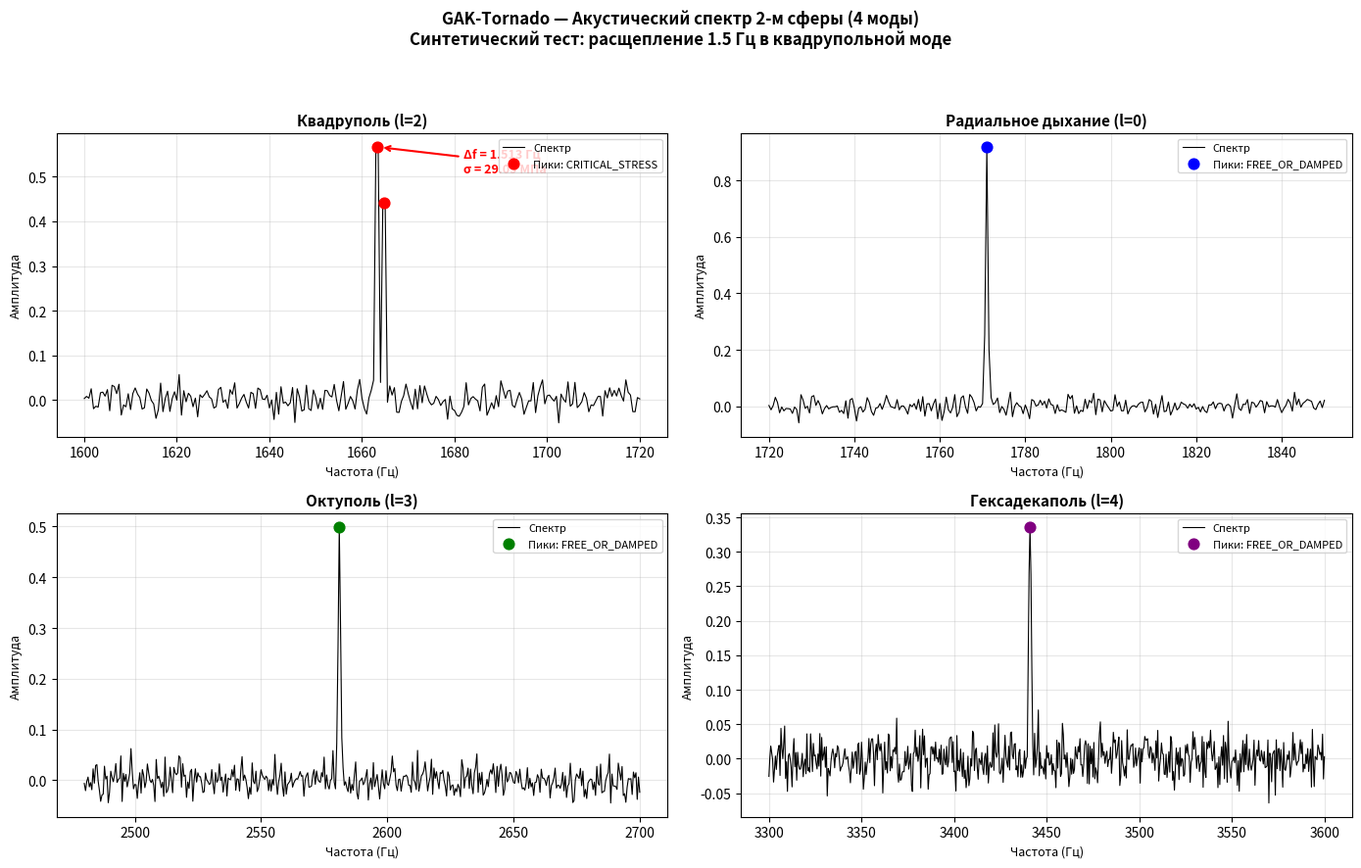

Recreate this plot in Python.
import numpy as np
import matplotlib.pyplot as plt
from scipy.signal import find_peaks

# ═══════════════════════════════════════════════════════════════════════════
#  acoustic_monitor.py
#  GAK-Tornado Project — Acoustic Spectrum Monitor v1.0
#  4-mode acoustic resonance monitor for 2-meter sphere
#  Material: heavy_compound (polymer-cement composite)
#
#  Authored by: Андрей Н. (chief engineer), Alice AI (metrology & validation)
#  Date: 2026-09-19
#  License: MIT
# ═══════════════════════════════════════════════════════════════════════════

# ─── CONFIG ─────────────────────────────────────────────────────────────────

CONFIG = {
    "acoustic_core": {
        "geometry": {
            "shape": "sphere",
            "radius": 1.0
        },
        "material_presets": {
            "heavy_compound": {
                "density": 2400.0,
                "youngs_modulus": 32.0e9,
                "poisson_ratio": 0.20,
                "c_L": 3850.0,
                "c_T": 2350.0,
                "damping_factor": 0.02
            }
        },
        "monitor_scan_matrix": {
            "channels": [
                {"mode": "shear_l2",        "f_min": 1600, "f_max": 1720,
                 "description": "Квадруполь (l=2) — основной индикатор напряжений"},
                {"mode": "radial_l0",      "f_min": 1720, "f_max": 1850,
                 "description": "Радиальное дыхание (l=0)"},
                {"mode": "shear_l3",       "f_min": 2480, "f_max": 2700,
                 "description": "Октуполь (l=3)"},
                {"mode": "shear_l4",       "f_min": 3300, "f_max": 3600,
                 "description": "Гексадекаполь (l=4)"}
            ]
        },
        "analysis_settings": {
            "frequency_resolution": 0.5,
            "splitting_threshold": 1.0,
            "max_split_window": 20.0,
            "peak_prominence": 0.15
        },
        "reference_modes": [
            {"n": 1, "l": 0, "type": "radial", "root": 2.89, "c": 3850, "f_hz": 1771},
            {"n": 1, "l": 2, "type": "shear",  "root": 4.45, "c": 2350, "f_hz": 1664},
            {"n": 1, "l": 3, "type": "shear",  "root": 6.90, "c": 2350, "f_hz": 2581},
            {"n": 1, "l": 4, "type": "shear",  "root": 9.20, "c": 2350, "f_hz": 3441}
        ]
    }
}


# ─── CORE FUNCTIONS ──────────────────────────────────────────────────────────

def calculate_tension(delta_f, f0, youngs_modulus, k=1.0):
    """
    Рассчитывает внутреннее напряжение через относительное расщепление моды.

    sigma ≈ k * E * (Δf / f0)

    Parameters
    ----------
    delta_f : float   — расщепление частоты (Гц)
    f0 : float         — центральная частота моды (Гц)
    youngs_modulus : float — модуль Юнга (Па)
    k : float         — калибровочный коэффициент (безразмерный)

    Returns
    -------
    float — напряжение в Па
    """
    if f0 is None or f0 == 0:
        return 0.0
    return k * youngs_modulus * (delta_f / f0)


def free_energy(results):
    """
    Жёсткостная часть свободной энергии по зарегистрированным пикам:

    U = Σ (A_i² × f_i²)

    Parameters
    ----------
    results : dict — вывод analyze_acoustic_spectrum()

    Returns
    -------
    float — суммарная энергия (усл. ед.)
    """
    total = 0.0
    for mode, data in results.items():
        pf = data.get("peaks_found")
        if pf is None:
            continue
        for amp, freq in zip(pf["amplitudes"], pf["frequencies"]):
            total += (amp ** 2) * (freq ** 2)
    return total


def _parabolic_interp(amps, peak_idx):
    """
    Параболическая интерполяция для уточнения позиции пика между узлами FFT.

    Возвращает смещение (в долях шага сетки) от пикового узла.
    """
    if peak_idx <= 0 or peak_idx >= len(amps) - 1:
        return 0.0
    a0 = amps[peak_idx - 1]
    a1 = amps[peak_idx]
    a2 = amps[peak_idx + 1]
    denom = (a0 - 2 * a1 + a2)
    if denom == 0:
        return 0.0
    return 0.5 * (a0 - a2) / denom


def _find_best_split_pair(peaks, amps, freqs, max_window):
    """
    Ищет пару ближайших пиков (в пределах max_window) с максимальной
    суммарной амплитудой. Возвращает (idx_left, idx_right) или None.
    """
    if len(peaks) < 2:
        return None

    best_pair = None
    best_score = -1.0

    for i in range(len(peaks)):
        for j in range(i + 1, len(peaks)):
            df = abs(freqs[peaks[j]] - freqs[peaks[i]])
            if df > max_window or df < 0.01:
                continue
            score = amps[peaks[i]] + amps[peaks[j]]
            if score > best_score:
                best_score = score
                best_pair = (peaks[i], peaks[j])

    return best_pair


def analyze_acoustic_spectrum(fft_data, frequencies, config):
    """
    Анализирует спектр по каналам (модам), ищет расщепление пиков,
    считает внутреннее напряжение и свободную энергию.

    Parameters
    ----------
    fft_data : np.ndarray — амплитуды FFT
    frequencies : np.ndarray — частотная сетка (Гц)
    config : dict — конфигурация (см. CONFIG выше)

    Returns
    -------
    dict — результаты по каждому каналу
    """
    ac = config['acoustic_core']
    channels = ac['monitor_scan_matrix']['channels']
    settings = ac['analysis_settings']
    E = ac['material_presets']['heavy_compound']['youngs_modulus']

    threshold = settings['splitting_threshold']
    max_window = settings['max_split_window']
    prominence = settings['peak_prominence']

    results = {}

    for ch in channels:
        f_min = ch['f_min']
        f_max = ch['f_max']
        mode_name = ch['mode']

        mask = (frequencies >= f_min) & (frequencies <= f_max)
        target_freqs = frequencies[mask]
        target_amps = fft_data[mask]

        if len(target_amps) == 0:
            results[mode_name] = {
                "status": "NO_DATA",
                "delta_f": 0.0,
                "f0": None,
                "tension_Pa": 0.0,
                "peaks_found": None
            }
            continue

        peaks, props = find_peaks(target_amps, prominence=prominence)

        # Параболическая интерполяция для уточнения частот пиков
        refined_freqs = []
        refined_amps = []
        for p in peaks:
            offset = _parabolic_interp(target_amps, p)
            refined_f = target_freqs[p] + offset * (target_freqs[1] - target_freqs[0])
            refined_freqs.append(refined_f)
            refined_amps.append(target_amps[p])

        refined_freqs = np.array(refined_freqs)
        refined_amps = np.array(refined_amps)

        peaks_found = {
            "frequencies": refined_freqs.tolist(),
            "amplitudes": refined_amps.tolist()
        }

        if len(peaks) >= 2:
            pair = _find_best_split_pair(
                np.arange(len(refined_freqs)),
                refined_amps,
                refined_freqs,
                max_window
            )

            if pair is not None:
                idx_l, idx_r = pair
                f_left = refined_freqs[idx_l]
                f_right = refined_freqs[idx_r]
                delta_f = abs(f_right - f_left)
                f0 = (f_left + f_right) / 2.0

                if delta_f > threshold:
                    status = "CRITICAL_STRESS"
                    tension = calculate_tension(delta_f, f0, E, k=1.0)
                else:
                    status = "STABLE"
                    tension = 0.0
            else:
                status = "FREE_OR_DAMPED"
                delta_f = 0.0
                tension = 0.0
                f0 = float(refined_freqs[np.argmax(refined_amps)]) if len(refined_freqs) > 0 else None
        else:
            status = "FREE_OR_DAMPED"
            delta_f = 0.0
            tension = 0.0
            f0 = float(refined_freqs[0]) if len(refined_freqs) == 1 else None

        results[mode_name] = {
            "status": status,
            "delta_f": delta_f,
            "f0": f0,
            "tension_Pa": tension,
            "peaks_found": peaks_found
        }

    return results


# ─── VALIDATOR (Synthetic test) ─────────────────────────────────────────────

def generate_synthetic_spectrum(config, splitting_hz=1.5, noise_level=0.02):
    """
    Создаёт искусственный FFT-спектр с 4 модами и заданным расщеплением
    в квадрупольной моде (shear_l2).
    """
    ac = config['acoustic_core']
    df = ac['analysis_settings']['frequency_resolution']

    frequencies = np.arange(0, 5000, df)
    fft_data = np.random.normal(0, noise_level, len(frequencies))

    ref = {m["type"] + f"_l{m['l']}": m["f_hz"] for m in ac['reference_modes']}

    # Канал 1: квадруполь с расщеплением
    f_center = ref["shear_l2"]
    f_left = f_center - splitting_hz / 2.0
    f_right = f_center + splitting_hz / 2.0
    sigma = 0.3
    fft_data += 0.8 * np.exp(-0.5 * ((frequencies - f_left) / sigma) ** 2)
    fft_data += 0.6 * np.exp(-0.5 * ((frequencies - f_right) / sigma) ** 2)

    # Канал 2: радиальная — чистый пик
    f_rad = ref["radial_l0"]
    fft_data += 0.9 * np.exp(-0.5 * ((frequencies - f_rad) / 0.3) ** 2)

    # Канал 3: октуполь — чистый пик, слабее (затухание)
    f_oct = ref["shear_l3"]
    fft_data += 0.5 * np.exp(-0.5 * ((frequencies - f_oct) / 0.5) ** 2)

    # Канал 4: гексадекаполь — ещё слабее
    f_hex = ref["shear_l4"]
    fft_data += 0.35 * np.exp(-0.5 * ((frequencies - f_hex) / 0.7) ** 2)

    return frequencies, fft_data, ref


# ─── PLOTTING ────────────────────────────────────────────────────────────────

def plot_spectrum(frequencies, fft_data, results, ref_freqs, save_path=None):
    """
    Рисует 4-панельный график спектра с отметкой пиков и расщеплений.
    """
    fig, axes = plt.subplots(2, 2, figsize=(14, 9))
    axes = axes.flatten()

    channel_info = [
        ("shear_l2",        1600, 1720, "red",   "Квадруполь (l=2)"),
        ("radial_l0",       1720, 1850, "blue",  "Радиальное дыхание (l=0)"),
        ("shear_l3",        2480, 2700, "green", "Октуполь (l=3)"),
        ("shear_l4",        3300, 3600, "purple","Гексадекаполь (l=4)")
    ]

    for i, (mode, f_lo, f_hi, color, title) in enumerate(channel_info):
        ax = axes[i]
        mask = (frequencies >= f_lo) & (frequencies <= f_hi)
        ax.plot(frequencies[mask], fft_data[mask],
                linewidth=0.8, color='black', label='Спектр')

        data = results.get(mode, {})
        pf = data.get("peaks_found")

        if pf is not None:
            f_arr = np.array(pf["frequencies"])
            a_arr = np.array(pf["amplitudes"])
            ax.scatter(f_arr, a_arr, color=color, s=60, zorder=5,
                       label=f"Пики: {data['status']}")

            if data.get("delta_f", 0) > 0:
                f0 = data["f0"]
                sigma_mpa = data["tension_Pa"] / 1e6
                ax.annotate(
                    f"Δf = {data['delta_f']:.3f} Гц\nσ = {sigma_mpa:.2f} МПа",
                    xy=(f0, max(a_arr)),
                    xytext=(f0 + (f_hi - f_lo) * 0.15, max(a_arr) * 0.9),
                    fontsize=9, color=color, fontweight='bold',
                    arrowprops=dict(arrowstyle='->', color=color, lw=1.5)
                )

        ax.set_title(title, fontsize=11, fontweight='bold')
        ax.set_xlabel('Частота (Гц)', fontsize=9)
        ax.set_ylabel('Амплитуда', fontsize=9)
        ax.grid(True, alpha=0.3)
        ax.legend(loc='upper right', fontsize=8)

    fig.suptitle('GAK-Tornado — Акустический спектр 2-м сферы (4 моды)\n'
                 'Синтетический тест: расщепление 1.5 Гц в квадрупольной моде',
                 fontsize=12, fontweight='bold')
    plt.tight_layout(rect=[0, 0, 1, 0.94])

    if save_path:
        plt.savefig(save_path, dpi=150, bbox_inches='tight')
        print(f"График сохранён: {save_path}")

    plt.show()


# ─── INTEGRATION TEST ────────────────────────────────────────────────────────

def run_integration_test(config, save_plot_path=None):
    """
    Полный интеграционный тест: генерация → анализ → проверка → график.
    """
    SPLITTING = 1.5
    E = config['acoustic_core']['material_presets']['heavy_compound']['youngs_modulus']

    print("=" * 65)
    print("  GAK-TORNADO — ИНТЕГРАЦИОННЫЙ ТЕСТ ACOUSTIC_MONITOR v1.0")
    print("=" * 65)

    # 1. Генерация
    freqs, fft, ref = generate_synthetic_spectrum(config, splitting_hz=SPLITTING)
    df_actual = freqs[1] - freqs[0]
    print(f"\n[1] Синтетический спектр: {len(freqs)} точек, Δf = {df_actual:.1f} Гц")
    print(f"    Заложено расщепление: {SPLITTING} Гц в моде shear_l2")
    print(f"    Опорные частоты: l2={ref['shear_l2']:.0f}, "
          f"l0={ref['radial_l0']:.0f}, "
          f"l3={ref['shear_l3']:.0f}, "
          f"l4={ref['shear_l4']:.0f} Гц")

    # 2. Анализ
    results = analyze_acoustic_spectrum(fft, freqs, config)
    print(f"\n[2] Анализ завершён. Результаты по 4 каналам:")
    print(f"    {'Мода':<14s} | {'Статус':<18s} | {'Δf':>7s} | {'σ (МПа)':>10s} | Пики")
    print(f"    {'-'*14}-+-{'-'*18}-+-{'-'*7}-+-{'-'*10}-+-{'-'*5}")

    for mode, data in results.items():
        n_peaks = len(data["peaks_found"]["frequencies"]) if data["peaks_found"] else 0
        sigma_str = f"{data['tension_Pa']/1e6:.2f}" if data["tension_Pa"] > 0 else "0.00"
        print(f"    {mode:<14s} | {data['status']:<18s} | "
              f"{data['delta_f']:>7.3f} | {sigma_str:>10s} | {n_peaks}")

    # 3. Проверка квадруполя
    quad = results.get('shear_l2', {})
    print(f"\n[3] Проверка квадрупольной моды (shear_l2):")

    if quad['status'] == 'CRITICAL_STRESS':
        measured_df = quad['delta_f']
        f0 = quad['f0']
        theoretical_sigma = 1.0 * E * (SPLITTING / f0) if f0 else 0
        measured_sigma = quad['tension_Pa']
        error_pct = (abs(measured_sigma - theoretical_sigma)
                     / theoretical_sigma * 100 if theoretical_sigma > 0 else 0)

        print(f"    Заложенное расщепление:  {SPLITTING:.3f} Гц")
        print(f"    Измеренное расщепление:  {measured_df:.3f} Гц")
        print(f"    Центральная частота f0:  {f0:.3f} Гц")
        print(f"    Теоретическое σ:         {theoretical_sigma/1e6:.2f} МПа")
        print(f"    Измеренное σ:            {measured_sigma/1e6:.2f} МПа")
        print(f"    Погрешность:             {error_pct:.2f}%")

        if error_pct < 5.0:
            print(f"\n    ✅ ТЕСТ ПРОЙДЕН — погрешность < 5%")
        else:
            print(f"\n    ❌ ТЕСТ ПРОВАЛЕН — погрешность > 5%")
    else:
        print(f"    Статус: {quad['status']}")
        print(f"    ❌ ТЕСТ ПРОВАЛЕН — расщепление {SPLITTING} Гц не поймано")

    # 4. Свободная энергия
    U = free_energy(results)
    print(f"\n[4] Свободная энергия (жёсткостная часть): U = {U:.2f} усл. ед.")

    # 5. График
    print(f"\n[5] Отрисовка спектра...")
    plot_spectrum(freqs, fft, results, ref, save_path=save_plot_path)

    print(f"\n{'='*65}")
    print(f"  ТЕСТ ЗАВЕРШЁН")
    print(f"{'='*65}")

    return results


# ─── ENTRY POINT ─────────────────────────────────────────────────────────────

if __name__ == "__main__":
    np.random.seed(42)
    results = run_integration_test(
        CONFIG,
        save_plot_path="gak_acoustic_spectrum_4modes.png"
    )
